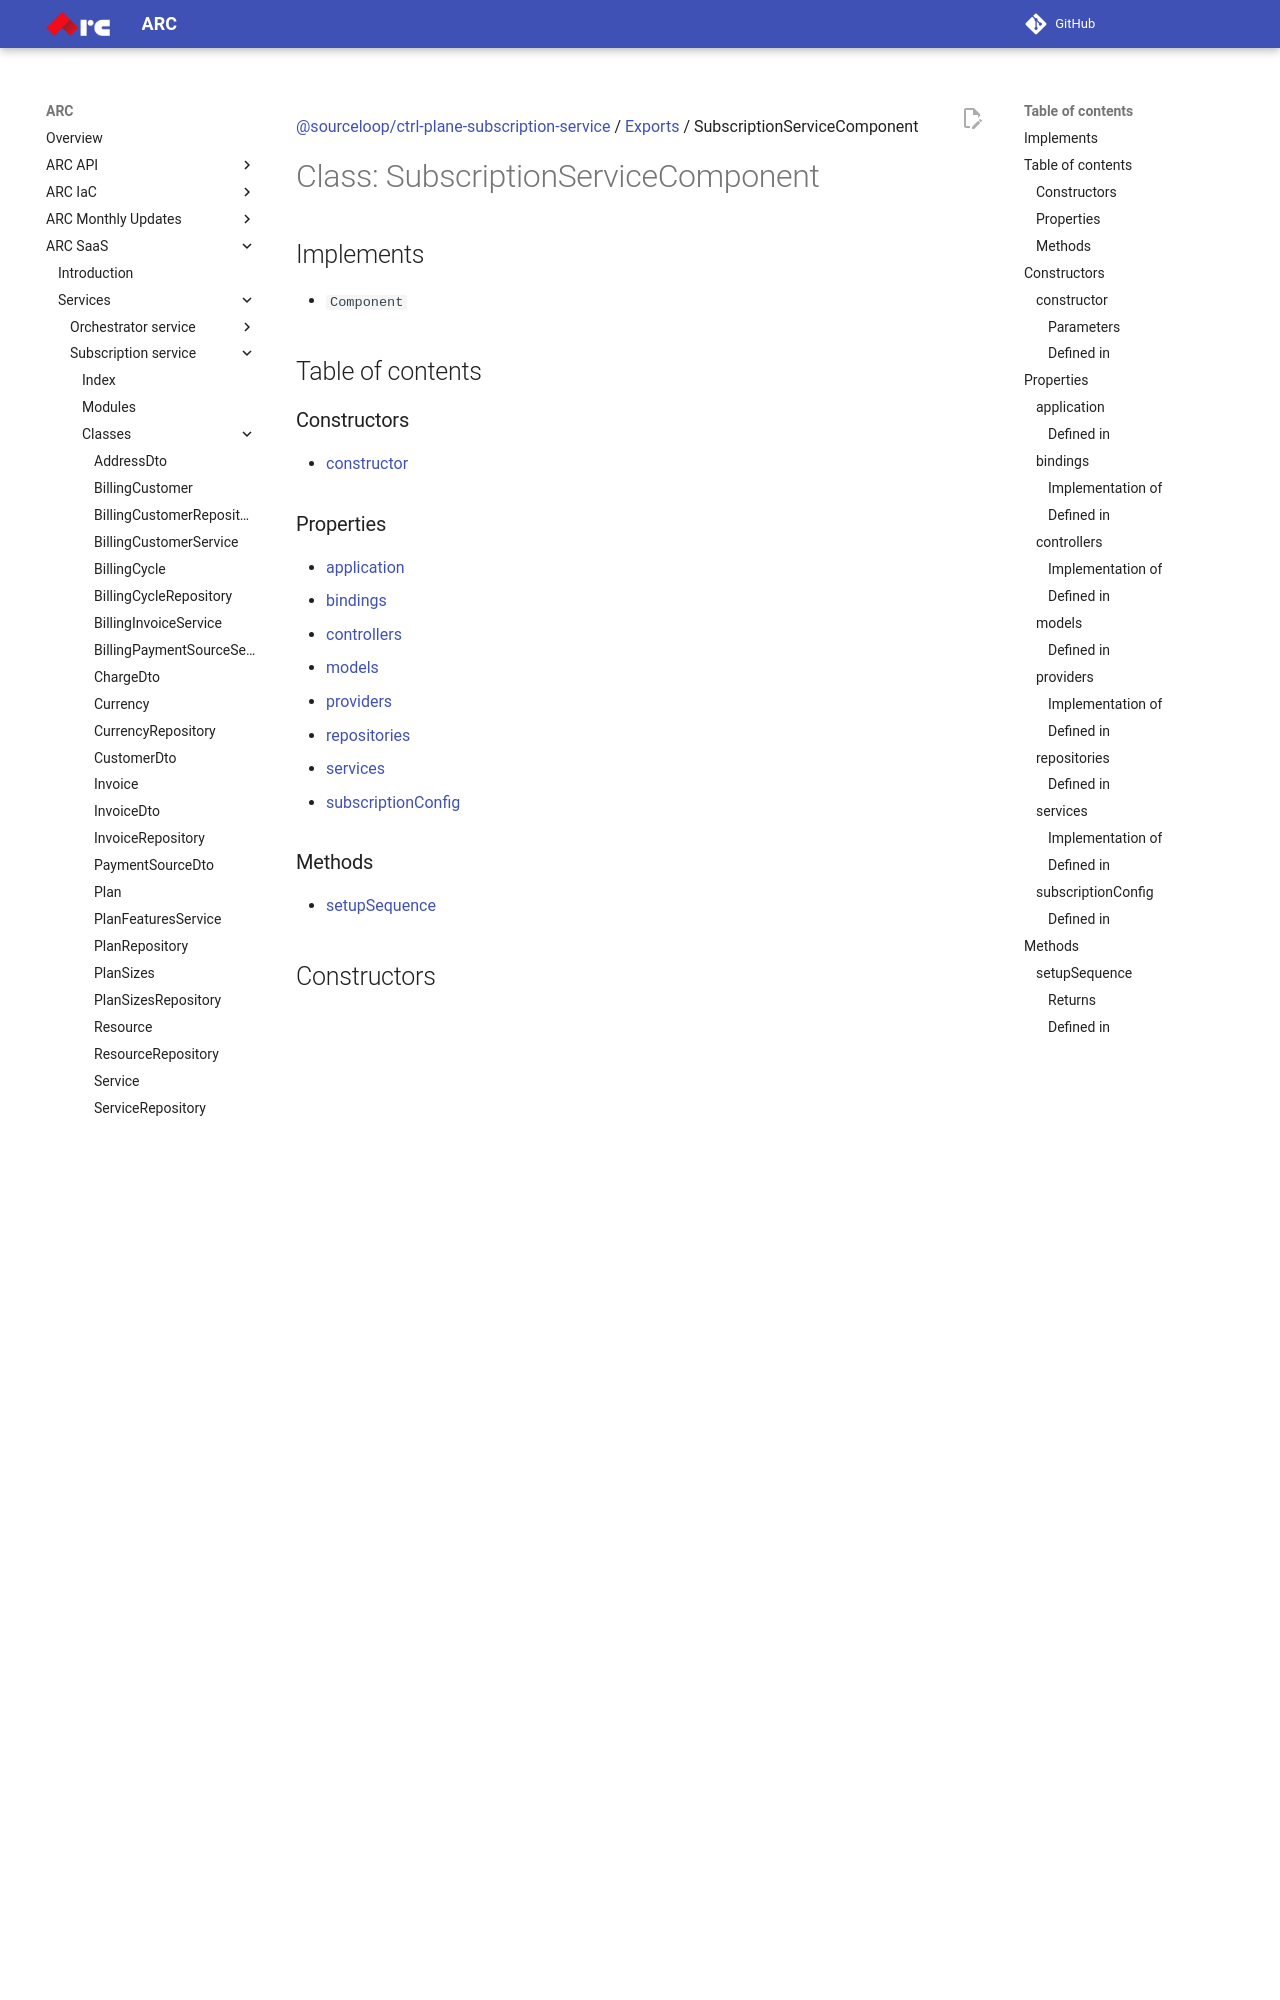

repository: sourcefuse/arc-docs · page: arc-saas-docs/services/subscription-service/classes/SubscriptionServiceComponent/index.html · generator: mkdocs

[@sourceloop/ctrl-plane-subscription-service](../README.md) / [Exports](../modules.md) / SubscriptionServiceComponent

# Class: SubscriptionServiceComponent

## Implements

- `Component`

## Table of contents

### Constructors

- [constructor](SubscriptionServiceComponent.md#constructor)

### Properties

- [application](SubscriptionServiceComponent.md#application)
- [bindings](SubscriptionServiceComponent.md#bindings)
- [controllers](SubscriptionServiceComponent.md#controllers)
- [models](SubscriptionServiceComponent.md#models)
- [providers](SubscriptionServiceComponent.md#providers)
- [repositories](SubscriptionServiceComponent.md#repositories)
- [services](SubscriptionServiceComponent.md#services)
- [subscriptionConfig](SubscriptionServiceComponent.md#subscriptionconfig)

### Methods

- [setupSequence](SubscriptionServiceComponent.md#setupsequence)

## Constructors

### constructor

• **new SubscriptionServiceComponent**(`application`, `subscriptionConfig?`)

#### Parameters

| Name | Type |
| :------ | :------ |
| `application` | `RestApplication` |
| `subscriptionConfig?` | [`ISubscriptionServiceConfig`](../interfaces/ISubscriptionServiceConfig.md) |

#### Defined in

[services/subscription-service/src/component.ts:92](https://github.com/sourcefuse/arc-saas/blob/27b4636/services/subscription-service/src/component.ts#L92)

## Properties

### application

• `Private` `Readonly` **application**: `RestApplication`

#### Defined in

[services/subscription-service/src/component.ts:94](https://github.com/sourcefuse/arc-saas/blob/27b4636/services/subscription-service/src/component.ts#L94)

___

### bindings

• `Optional` **bindings**: `Binding`<`any`\>[] = `[]`

#### Implementation of

Component.bindings

#### Defined in

[services/subscription-service/src/component.ts:182](https://github.com/sourcefuse/arc-saas/blob/27b4636/services/subscription-service/src/component.ts#L182)

___

### controllers

• `Optional` **controllers**: `ControllerClass`<`any`\>[]

An array of controller classes
